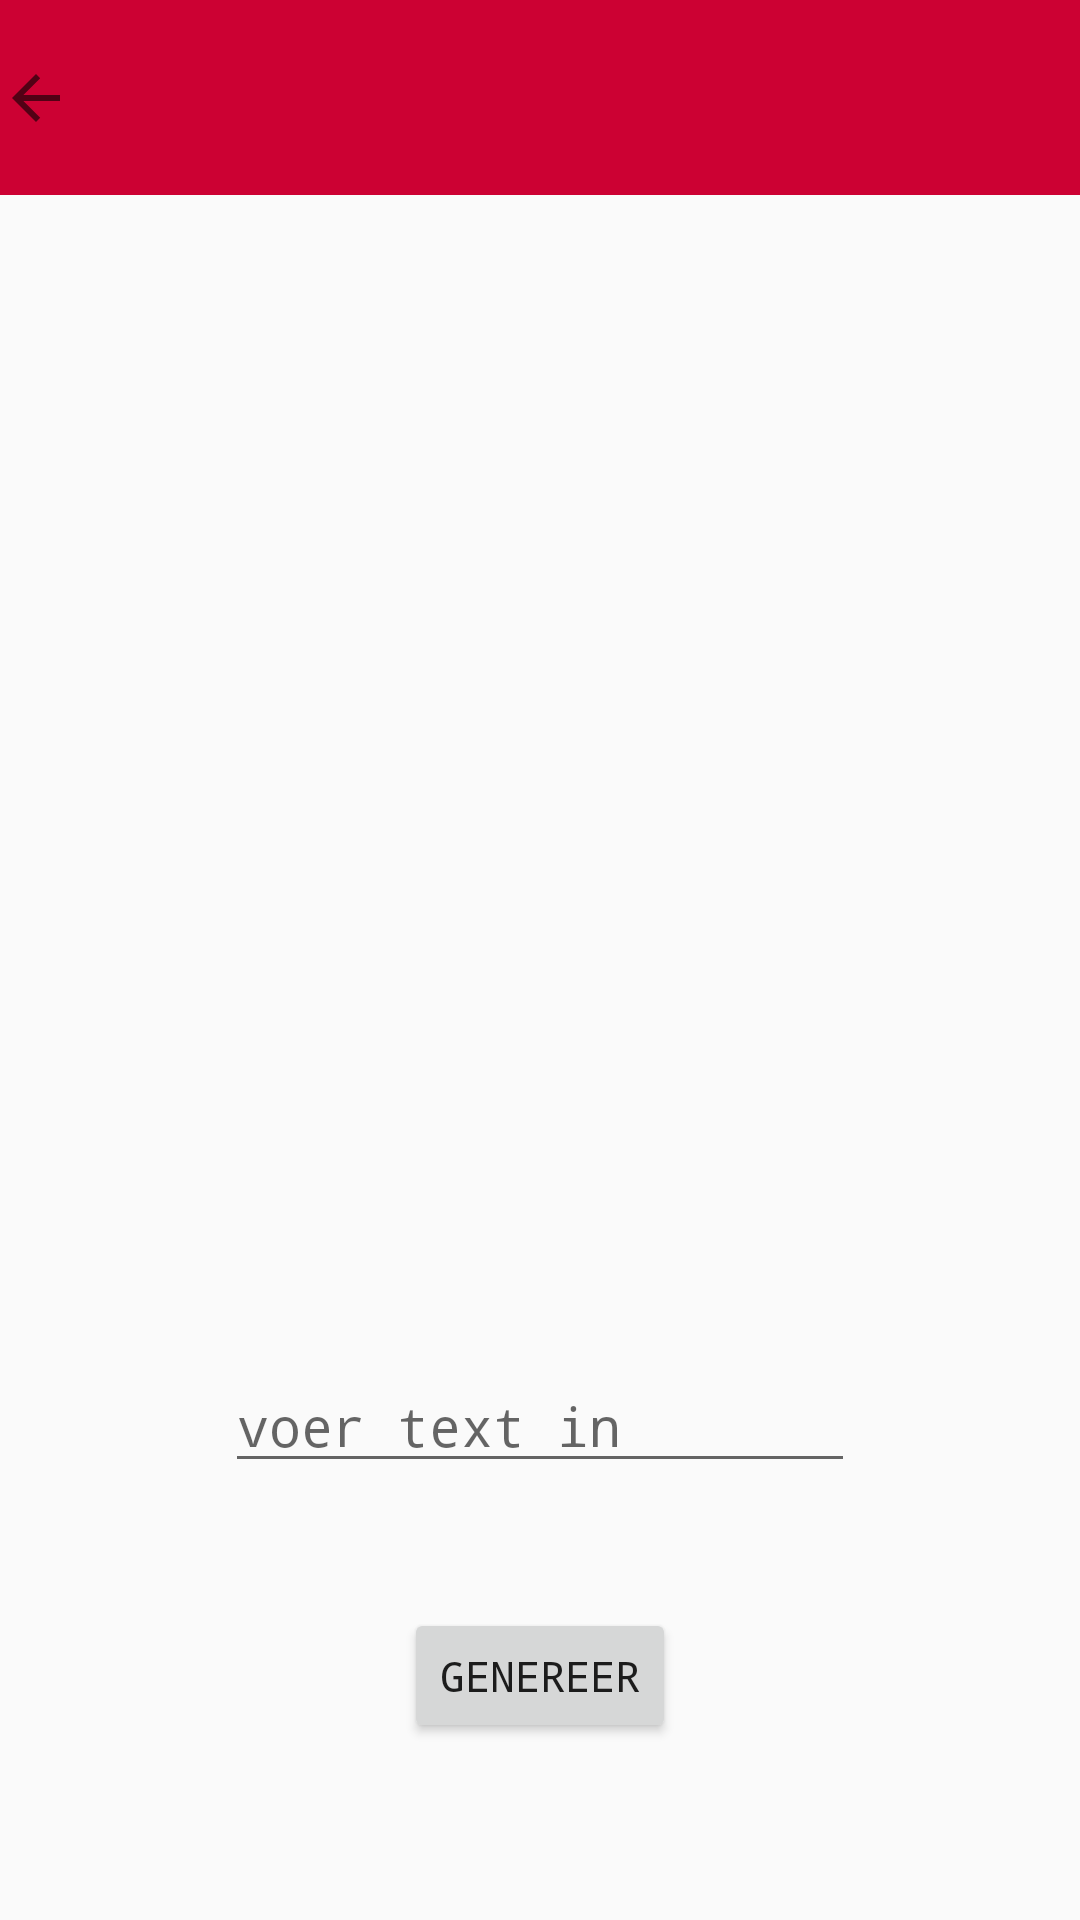

Here is an Android app screen rendered from its layout file. Give the layout XML and the strings, colors and styles it references.
<!-- AndroidManifest.xml: application theme AppTheme -->
<!-- res/layout/fragment_qr_gen.xml -->
<?xml version="1.0" encoding="utf-8"?>
<androidx.constraintlayout.widget.ConstraintLayout xmlns:android="http://schemas.android.com/apk/res/android"
    xmlns:app="http://schemas.android.com/apk/res-auto"
    xmlns:tools="http://schemas.android.com/tools"
    android:id="@+id/frameLayout2"
    android:layout_width="match_parent"
    android:layout_height="match_parent"
    tools:context=".Fragments.qrGenFragment">

    <LinearLayout
        android:id="@+id/linearLayout"
        android:layout_width="0dp"
        android:layout_height="65dp"
        android:background="#CC0133"
        android:clickable="false"
        android:longClickable="false"
        android:orientation="horizontal"
        android:visibility="visible"
        app:layout_constrainedHeight="true"
        app:layout_constrainedWidth="true"
        app:layout_constraintEnd_toEndOf="parent"
        app:layout_constraintHorizontal_bias="0.0"
        app:layout_constraintHorizontal_chainStyle="spread"
        app:layout_constraintStart_toStartOf="parent"
        app:layout_constraintTop_toTopOf="parent"
        app:layout_constraintWidth_default="spread"
        app:layout_constraintWidth_max="wrap">

    </LinearLayout>

    <ImageView
        android:id="@+id/pijltje"
        android:layout_width="wrap_content"
        android:layout_height="wrap_content"
        app:layout_constraintBottom_toBottomOf="@+id/linearLayout"
        app:layout_constraintEnd_toEndOf="@+id/linearLayout"
        app:layout_constraintHorizontal_bias="0.0"
        app:layout_constraintStart_toStartOf="parent"
        app:layout_constraintTop_toTopOf="parent"
        app:srcCompat="?attr/actionModeCloseDrawable" />

    <Button
        android:id="@+id/butt"
        android:layout_width="wrap_content"
        android:layout_height="45dp"
        android:layout_marginTop="536dp"
        android:text="Genereer"
        android:typeface="monospace"
        app:layout_constraintEnd_toEndOf="parent"
        app:layout_constraintHorizontal_bias="0.5"
        app:layout_constraintStart_toStartOf="parent"
        app:layout_constraintTop_toTopOf="parent" />

    <EditText
        android:id="@+id/dingetje"
        android:layout_width="wrap_content"
        android:layout_height="wrap_content"
        android:layout_marginTop="24dp"
        android:ems="10"
        android:hint="voer text in"
        android:inputType="textPersonName"
        android:textAllCaps="false"
        android:typeface="monospace"
        app:layout_constraintEnd_toEndOf="parent"
        app:layout_constraintHorizontal_bias="0.5"
        app:layout_constraintStart_toStartOf="parent"
        app:layout_constraintTop_toBottomOf="@+id/ivStats" />

    <ImageView
        android:id="@+id/ivStats"
        android:layout_width="300dp"
        android:layout_height="300dp"
        android:layout_marginTop="64dp"
        android:background="#00990606"
        android:contentDescription="qrding"
        app:layout_constraintBottom_toTopOf="@+id/dingetje"
        app:layout_constraintEnd_toEndOf="parent"
        app:layout_constraintHorizontal_bias="0.5"
        app:layout_constraintStart_toStartOf="parent"
        app:layout_constraintTop_toBottomOf="@+id/linearLayout"
        app:layout_constraintVertical_bias="0.49" />

</androidx.constraintlayout.widget.ConstraintLayout>
<!-- resources referenced by this layout -->
<resources>
  <style name="AppTheme" parent="Theme.AppCompat.Light.DarkActionBar">
          
          <item name="colorPrimary">#CC0133</item>
          <item name="colorPrimaryDark">#CC0133</item>
          <item name="colorAccent">#CC0133</item>
      </style>
</resources>
